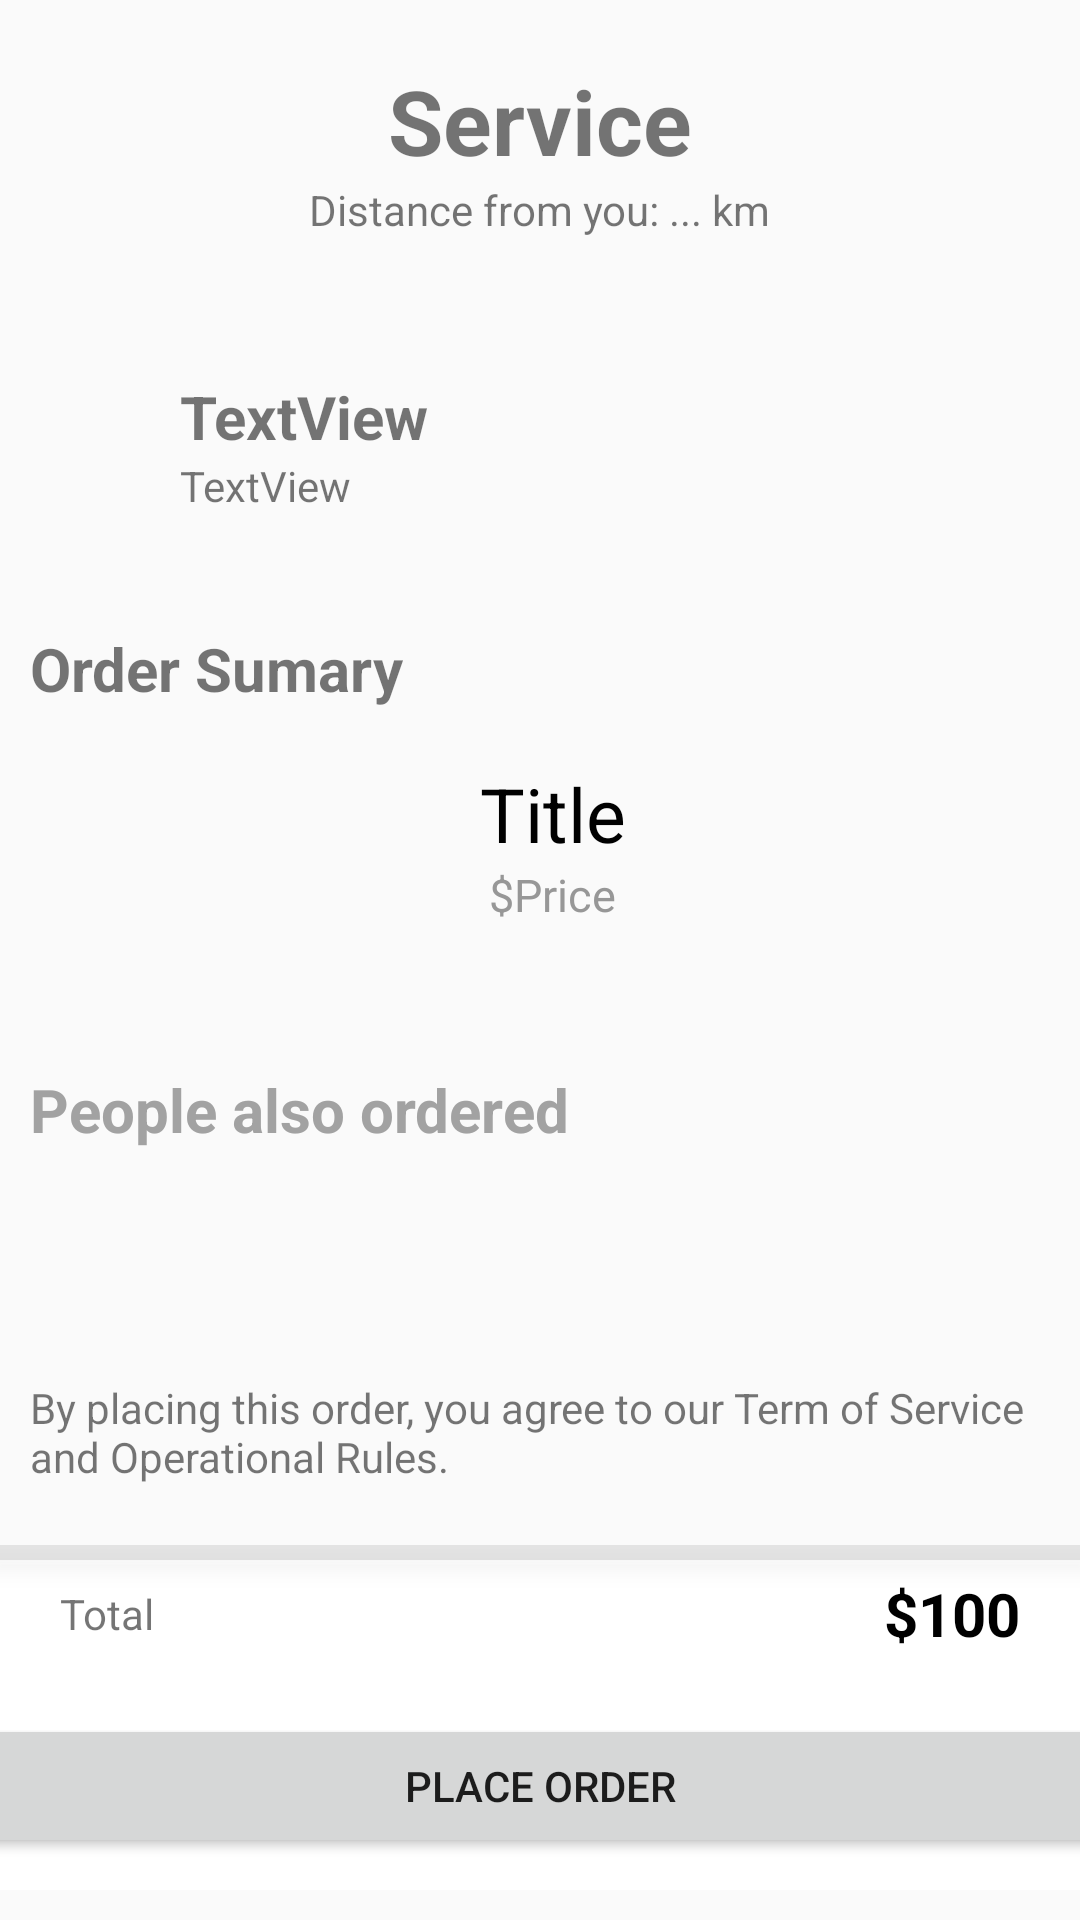

Android layout source for this screen:
<!-- AndroidManifest.xml: application theme AppTheme -->
<!-- res/layout/final_bill.xml -->
<?xml version="1.0" encoding="utf-8"?>
<androidx.constraintlayout.widget.ConstraintLayout
    xmlns:app="http://schemas.android.com/apk/res-auto"
    xmlns:android="http://schemas.android.com/apk/res/android"
    xmlns:tools="http://schemas.android.com/tools"
    android:layout_width="match_parent"
    android:layout_height="match_parent">

    <ImageView
        android:id="@+id/back"
        android:layout_width="40dp"
        android:layout_height="40dp"
        android:layout_marginTop="20dp"
        android:layout_marginLeft="10dp"
        app:layout_constraintStart_toStartOf="parent"
        app:layout_constraintTop_toTopOf="parent"
        app:srcCompat="@drawable/ic_back_arrow" />

    <TextView
        android:id="@+id/serviceName"
        android:layout_width="wrap_content"
        android:layout_height="wrap_content"
        android:layout_marginTop="20dp"
        android:textStyle="bold"
        android:text="Service"
        android:textSize="30sp"
        app:layout_constraintEnd_toEndOf="parent"
        app:layout_constraintStart_toStartOf="parent"
        app:layout_constraintTop_toTopOf="parent" />

    <TextView
        android:id="@+id/distanceFrom"
        android:layout_width="wrap_content"
        android:layout_height="wrap_content"
        android:text="Distance from you: ... km"
        app:layout_constraintEnd_toEndOf="parent"
        app:layout_constraintStart_toStartOf="parent"
        app:layout_constraintTop_toBottomOf="@+id/serviceName" />

    <ImageView
        android:id="@+id/imageView"
        android:layout_width="40dp"
        android:layout_height="40dp"
        android:layout_marginStart="10dp"
        android:layout_marginTop="50dp"
        app:layout_constraintStart_toStartOf="parent"
        app:layout_constraintTop_toBottomOf="@+id/distanceFrom"
        app:srcCompat="@drawable/location" />

    <LinearLayout
        android:layout_width="wrap_content"
        android:layout_height="wrap_content"
        app:layout_constraintStart_toEndOf="@+id/imageView"
        app:layout_constraintTop_toBottomOf="@+id/distanceFrom"
        android:orientation="vertical"
        android:layout_marginStart="10dp"
        android:layout_marginTop="46dp">
        <TextView
            android:id="@+id/address"
            android:layout_width="300dp"
            android:layout_height="wrap_content"
            android:textSize="20sp"
            android:textStyle="bold"
            android:text="TextView" />

        <TextView
            android:id="@+id/fullAddress"
            android:layout_width="300dp"
            android:layout_height="wrap_content"
            android:text="TextView" />
    </LinearLayout>

    <ImageView
        android:id="@+id/editAddress"
        android:layout_width="40dp"
        android:layout_height="40dp"
        app:layout_constraintEnd_toEndOf="parent"
        app:layout_constraintTop_toBottomOf="@+id/distanceFrom"
        app:srcCompat="@drawable/ic_back_arrow"
        android:layout_marginTop="46dp"
        android:layout_marginEnd="10dp"
        android:scaleX="-1"/>

    <TextView
        android:id="@+id/textView8"
        android:layout_width="wrap_content"
        android:layout_height="wrap_content"
        android:text="Order Sumary"
        android:layout_marginStart="10dp"
        android:layout_marginTop="40dp"
        android:textSize="20sp"
        android:textStyle="bold"
        app:layout_constraintStart_toStartOf="parent"
        app:layout_constraintTop_toBottomOf="@+id/imageView" />

    <ImageView
        android:id="@+id/imageCart"
        android:layout_width="150dp"
        android:layout_height="70dp"
        android:layout_marginTop="10dp"
        android:layout_marginStart="10dp"
        app:layout_constraintStart_toStartOf="parent"
        app:layout_constraintTop_toBottomOf="@+id/textView8"
        tools:srcCompat="@tools:sample/avatars" />

    <LinearLayout
        android:layout_width="wrap_content"
        android:layout_height="70dp"
        android:layout_gravity="center"
        android:orientation="vertical"
        android:layout_marginTop="10dp"
        android:gravity="center"
        app:layout_constraintStart_toEndOf="@+id/imageCart"
        app:layout_constraintTop_toBottomOf="@+id/textView8">

        <TextView
            android:id="@+id/title"
            android:layout_width="wrap_content"
            android:layout_height="wrap_content"
            android:text="Title"
            android:textColor="@color/black"
            android:textSize="25sp"
            app:layout_constraintStart_toEndOf="@+id/imageCart"
            app:layout_constraintTop_toTopOf="parent" />

        <TextView
            android:id="@+id/price"
            android:layout_width="wrap_content"
            android:layout_height="wrap_content"
            android:text="$Price"
            android:textColor="#979797"
            android:textSize="15sp"
            app:layout_constraintStart_toEndOf="@+id/imageCart"
            app:layout_constraintTop_toTopOf="parent" />

    </LinearLayout>

    <TextView
        android:id="@+id/textView9"
        android:layout_width="wrap_content"
        android:layout_height="wrap_content"
        android:text="People also ordered"
        android:layout_marginStart="10dp"
        android:layout_marginTop="40dp"
        android:textSize="20sp"
        android:textColor="#A2A2A2"
        android:textStyle="bold"
        app:layout_constraintStart_toStartOf="parent"
        app:layout_constraintTop_toBottomOf="@+id/imageCart" />

    <androidx.viewpager2.widget.ViewPager2
        android:id="@+id/viewPager"
        android:layout_marginTop="5dp"
        android:layout_width="match_parent"
        android:layout_height="100dp"
        app:layout_constraintTop_toBottomOf="@+id/textView9" />

    <LinearLayout
        android:id="@+id/linearLayout"
        android:layout_width="match_parent"
        android:layout_height="wrap_content"
        android:layout_marginBottom="10dp"
        android:background="@android:color/white"
        android:gravity="start|center_vertical"
        android:orientation="vertical"
        app:layout_constraintBottom_toBottomOf="parent"
        app:layout_constraintEnd_toEndOf="parent"
        app:layout_constraintStart_toStartOf="parent">

        <View
            android:layout_width="match_parent"
            android:layout_height="5dp"
            android:layout_marginBottom="-16dp"
            android:alpha="0.3"
            android:background="@android:color/darker_gray"
            android:translationZ="4dp" />

        <LinearLayout
            android:id="@+id/ll3"
            android:layout_width="match_parent"
            android:layout_height="wrap_content"
            android:layout_marginTop="20dp"
            android:layout_marginBottom="20dp"
            android:gravity="start|center_vertical"
            android:paddingHorizontal="20dp"
            app:layout_constraintBottom_toTopOf="@+id/btnCheckOut"
            app:layout_constraintEnd_toEndOf="parent"
            app:layout_constraintStart_toStartOf="parent">

            <TextView
                android:id="@+id/textView5"
                android:layout_width="wrap_content"
                android:layout_height="wrap_content"
                android:layout_weight="1"
                android:text="Total" />

            <TextView
                android:id="@+id/total"
                android:layout_width="wrap_content"
                android:layout_height="wrap_content"
                android:layout_gravity="end|center"
                android:text="$100"
                android:textColor="@color/black"
                android:textSize="20sp"
                android:textStyle="bold" />
        </LinearLayout>

        <Button
            android:id="@+id/btnOrder"
            android:layout_width="390dp"
            android:layout_height="wrap_content"
            android:layout_gravity="center"
            android:text="Place Order" />

    </LinearLayout>

    <TextView
        android:paddingHorizontal="10dp"
        android:layout_marginBottom="20dp"
        android:id="@+id/textView11"
        android:layout_width="wrap_content"
        android:layout_height="wrap_content"
        android:text="By placing this order, you agree to our Term of Service and Operational Rules."
        app:layout_constraintBottom_toTopOf="@+id/linearLayout"
        app:layout_constraintStart_toStartOf="parent" />


</androidx.constraintlayout.widget.ConstraintLayout>
<!-- resources referenced by this layout -->
<resources>
  <color name="black">#FF000000</color>
  <!-- drawable location: webp bitmap (mipmap-hdpi, 1324 bytes) -->
  <style name="AppTheme" parent="Theme.AppCompat.Light.DarkActionBar">
          <item name="windowActionBar">false</item>
          <item name="windowNoTitle">true</item>
      </style>
</resources>
